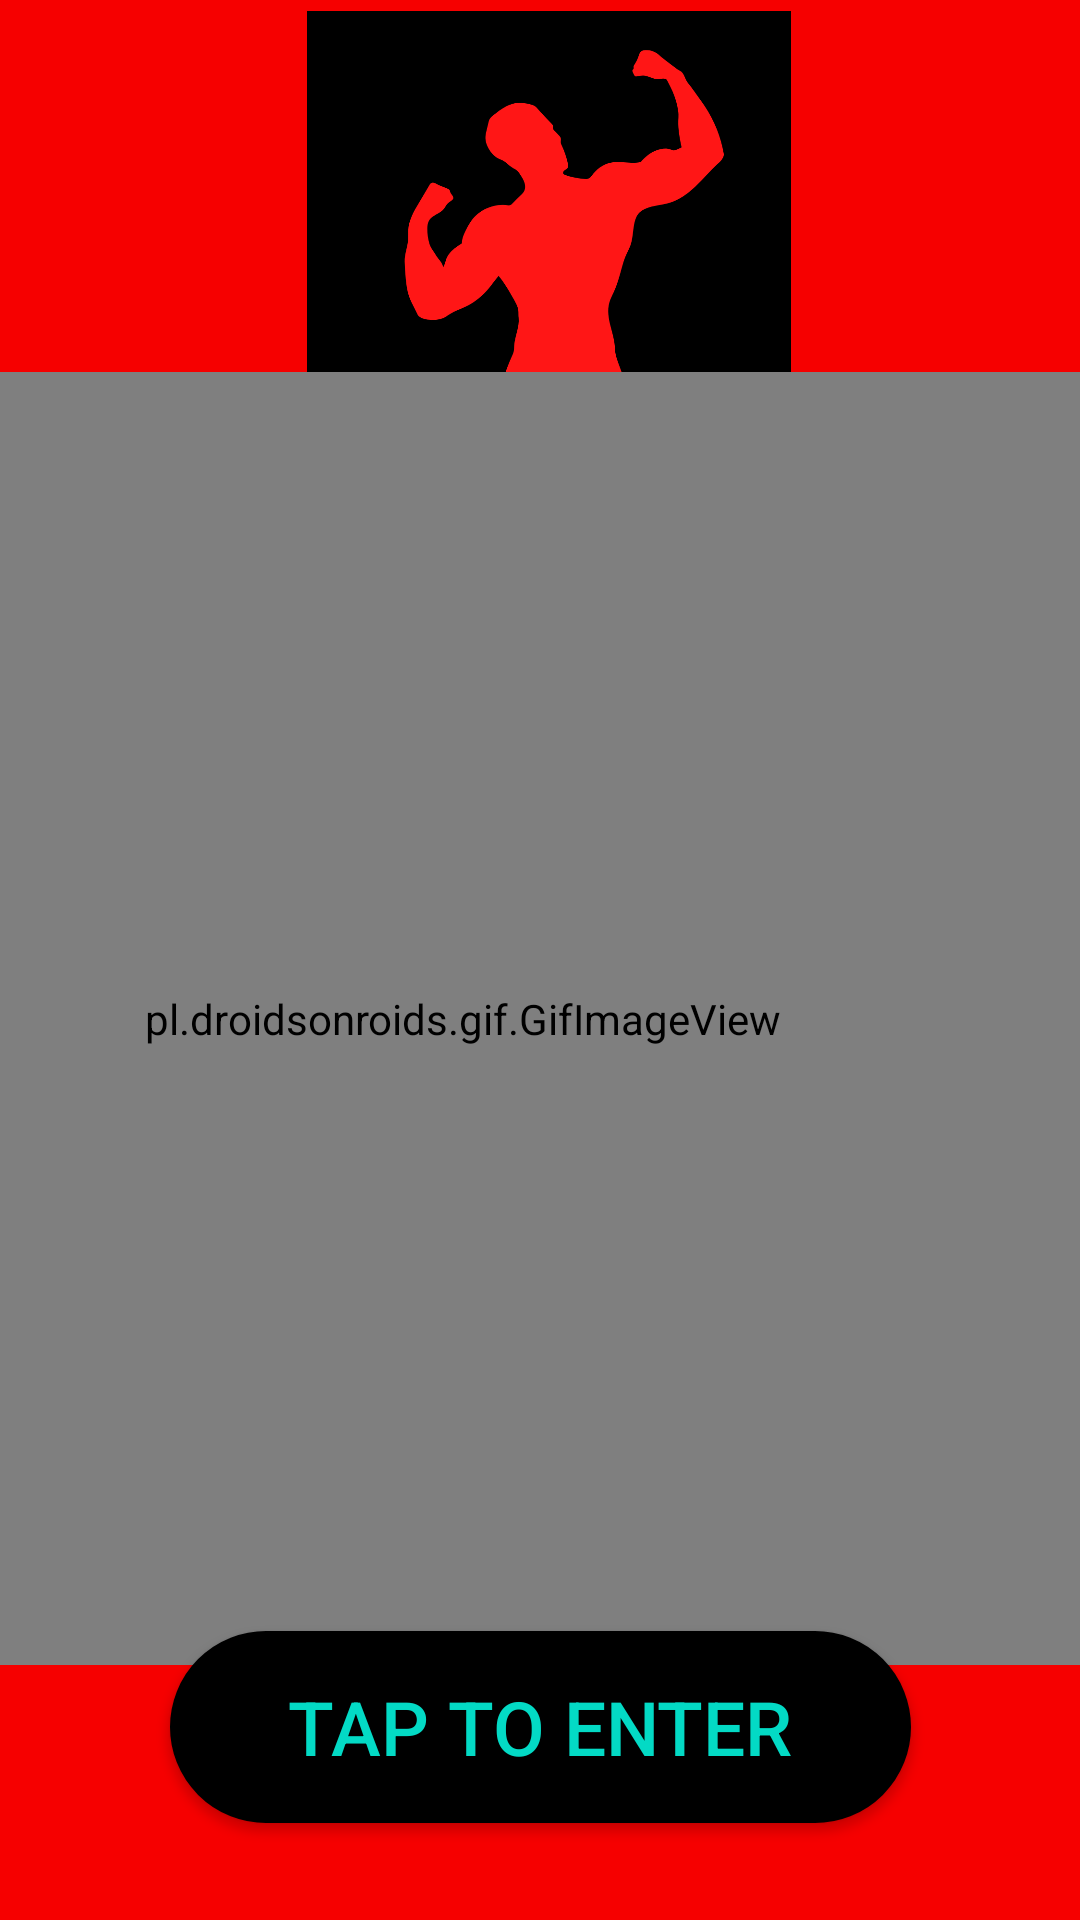

The Android layout XML behind this screen, and the referenced resources:
<!-- AndroidManifest.xml: application theme Theme.Signup -->
<!-- res/layout/activity_main.xml -->
<?xml version="1.0" encoding="utf-8"?>
<androidx.constraintlayout.widget.ConstraintLayout xmlns:android="http://schemas.android.com/apk/res/android"
    xmlns:app="http://schemas.android.com/apk/res-auto"
    xmlns:tools="http://schemas.android.com/tools"
    android:layout_width="match_parent"
    android:layout_height="match_parent"

    android:background="#F60000"
    tools:context=".MainActivity">

    <ImageView
        android:id="@+id/imageView4"
        android:layout_width="254dp"
        android:layout_height="162dp"
        app:layout_constraintBottom_toBottomOf="parent"
        app:layout_constraintEnd_toEndOf="parent"
        app:layout_constraintHorizontal_bias="0.528"
        app:layout_constraintStart_toStartOf="parent"
        app:layout_constraintTop_toTopOf="parent"
        app:layout_constraintVertical_bias="0.008"
        app:srcCompat="@drawable/projectlogo" />

    <pl.droidsonroids.gif.GifImageView
        android:layout_width="412dp"
        android:layout_height="431dp"
        android:layout_weight=".5"
        android:background="#151515"
        android:src="@drawable/hritik"
        app:layout_constraintBottom_toBottomOf="parent"
        app:layout_constraintEnd_toEndOf="parent"
        app:layout_constraintHorizontal_bias="1.0"
        app:layout_constraintStart_toStartOf="parent"
        app:layout_constraintTop_toTopOf="parent"
        app:layout_constraintVertical_bias="0.593" />

    <androidx.appcompat.widget.AppCompatButton
        android:id="@+id/btn_enter"
        android:layout_width="247dp"
        android:layout_height="64dp"
        android:background="@drawable/border"
        android:backgroundTint="@color/black"
        android:text="Tap To ENTER"
        android:textColor="@color/teal_200"
        android:textSize="25dp"
        app:layout_constraintBottom_toBottomOf="parent"
        app:layout_constraintEnd_toEndOf="parent"
        app:layout_constraintStart_toStartOf="parent"
        app:layout_constraintTop_toTopOf="parent"
        app:layout_constraintVertical_bias="0.944" />


</androidx.constraintlayout.widget.ConstraintLayout>
<!-- resources referenced by this layout -->
<resources>
  <color name="black">#FF000000</color>
  <color name="teal_200">#FF03DAC5</color>
  <!-- drawable border (drawable) -->
  <?xml version="1.0" encoding="utf-8"?>
  <shape
      xmlns:android="http://schemas.android.com/apk/res/android"
      android:shape="rectangle">
  
      <corners android:radius="100dp" />
  
      
      <stroke android:width="2dp" android:color="#ccc" />
  
      
      <solid android:color="@color/teal_200" />
  
  </shape>
  <!-- drawable projectlogo: png bitmap (drawable-v24, 33832 bytes) -->
  <style name="Theme.Signup" parent="Theme.MaterialComponents.DayNight.NoActionBar">
          
          <item name="colorPrimary">@color/purple_500</item>
          <item name="colorPrimaryVariant">@color/purple_700</item>
          <item name="colorOnPrimary">@color/white</item>
          
          <item name="colorSecondary">@color/teal_200</item>
          <item name="colorSecondaryVariant">@color/teal_700</item>
          <item name="colorOnSecondary">@color/black</item>
          
          <item name="android:statusBarColor" tools:targetApi="l">@color/black</item>
          
      </style>
  <color name="purple_500">#FF6200EE</color>
  <color name="purple_700">#FF3700B3</color>
  <color name="white">#FFFFFFFF</color>
  <color name="teal_700">#FF018786</color>
</resources>
